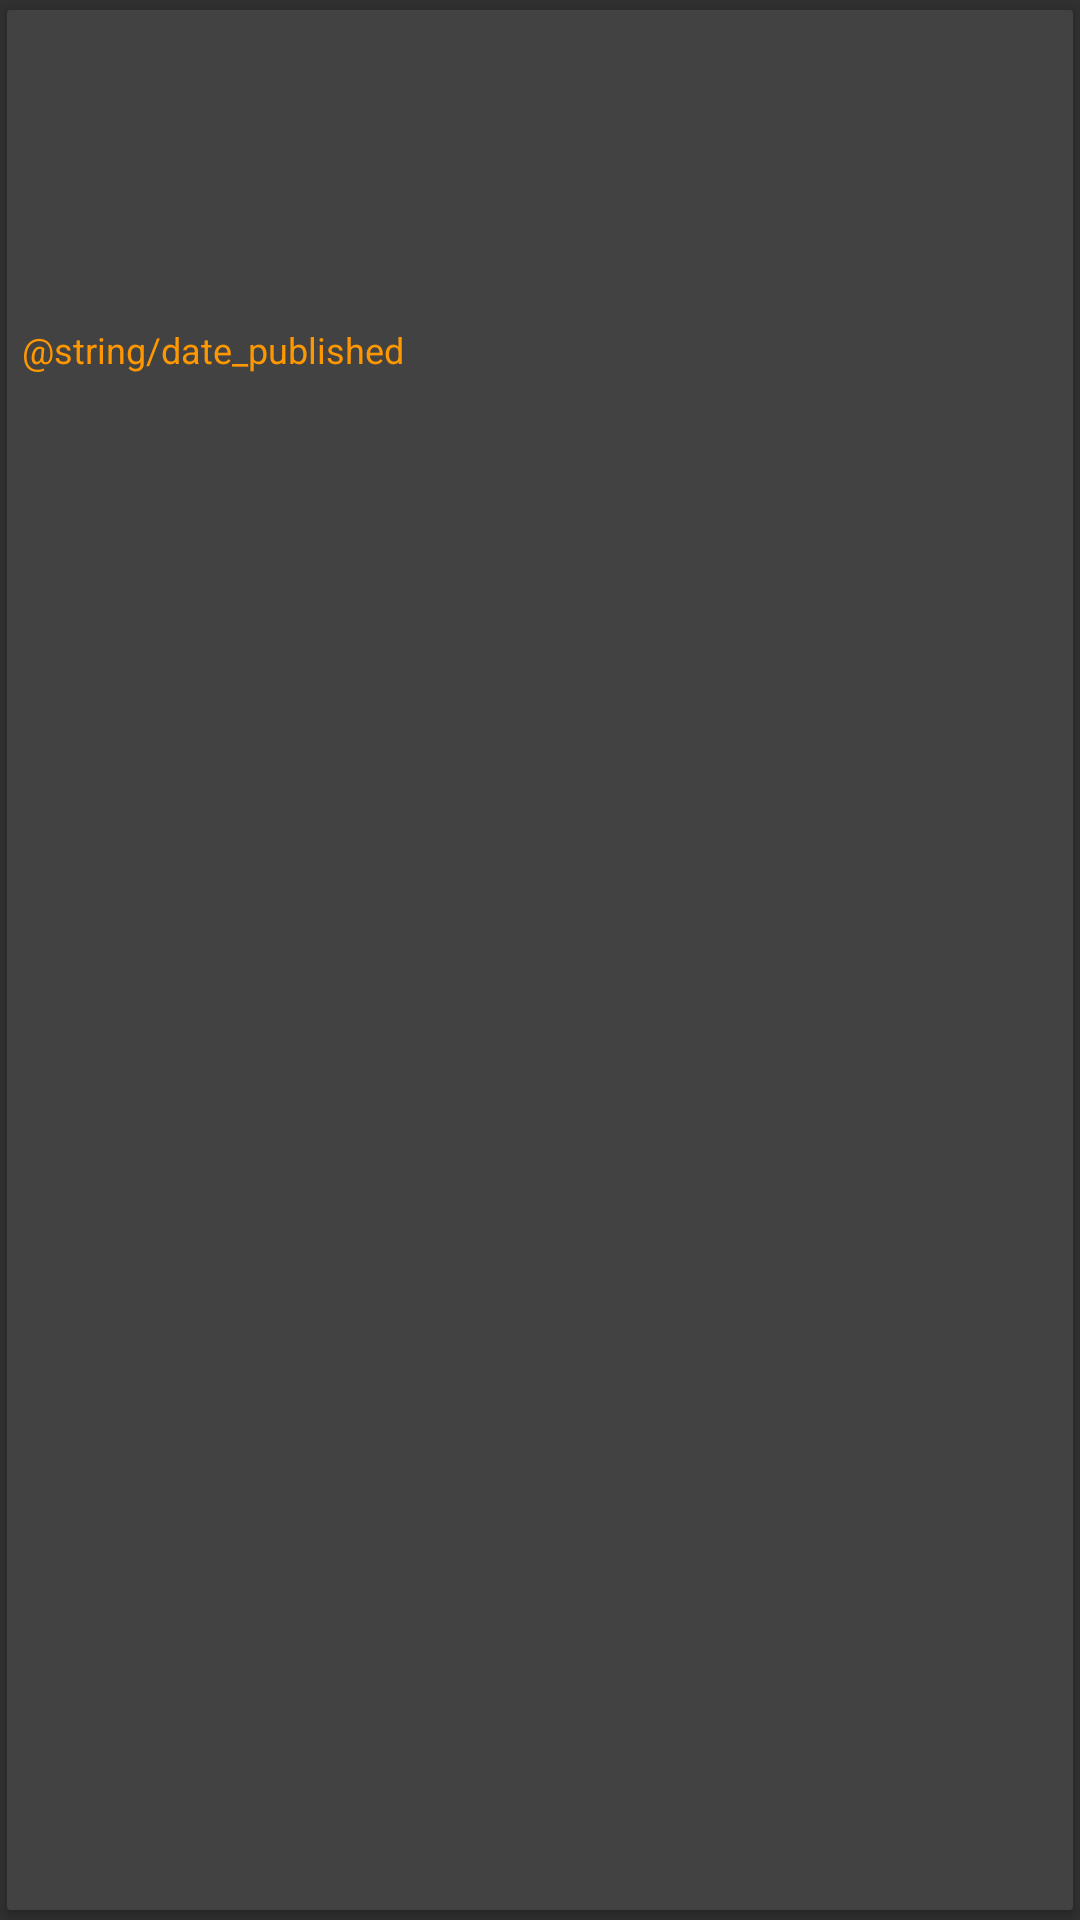

Here is an Android app screen rendered from its layout file. Give the layout XML and the strings, colors and styles it references.
<!-- AndroidManifest.xml: application theme AppTheme -->
<!-- res/layout/cardview_row.xml -->
<?xml version="1.0" encoding="utf-8"?>

<android.support.v7.widget.CardView xmlns:android="http://schemas.android.com/apk/res/android"
    xmlns:card_view="http://schemas.android.com/apk/res-auto"
    android:layout_width="match_parent"
    android:layout_height="wrap_content"
    android:orientation="horizontal"
    card_view:cardCornerRadius="@dimen/one"
    card_view:cardUseCompatPadding="true">

    <RelativeLayout
        android:layout_width="match_parent"
        android:layout_height="match_parent"
        android:layout_margin="@dimen/five"
        android:background="?android:selectableItemBackground">

        <ImageView
            android:id="@+id/news_images"
            android:layout_width="100dp"
            android:layout_height="100dp"
            android:layout_alignParentLeft="true"
            android:layout_alignParentStart="true"
            android:scaleType="fitXY" />

        <TextView
            android:id="@+id/tvtitle"
            android:layout_width="match_parent"
            android:layout_height="wrap_content"
            android:textColor="@color/colorPrimaryText"
            android:textSize="@dimen/fifteen"
            android:layout_centerVertical="true"
            android:layout_alignLeft="@+id/tvpubdate"
            android:layout_alignStart="@+id/tvpubdate" />

        <TextView
            android:id="@+id/tvpubdatetxt"
            android:layout_width="match_parent"
            android:layout_height="wrap_content"
            android:text="@string/date_published"
            android:textColor="@color/colorAccent"
            android:textSize="@dimen/twelve"
            android:gravity="bottom"
            android:layout_below="@+id/news_images"
            android:layout_alignRight="@+id/tvtitle"
            android:layout_alignEnd="@+id/tvtitle" />

        <TextView
            android:id="@+id/tvpubdate"
            android:layout_width="match_parent"
            android:layout_height="wrap_content"
            android:textColor="@color/colorAccent"
            android:textSize="@dimen/twelve"
            android:gravity="bottom"
            android:layout_alignTop="@+id/tvpubdatetxt"
            android:layout_toRightOf="@+id/news_images"
            android:layout_toEndOf="@+id/news_images" />
    </RelativeLayout>

</android.support.v7.widget.CardView>
<!-- resources referenced by this layout -->
<resources>
  <color name="colorAccent">#FF9800</color>
  <color name="colorPrimaryText">#212121</color>
  <dimen name="five">5dp</dimen>
  <dimen name="one">1dp</dimen>
  <dimen name="twelve">12dp</dimen>
  <style name="AppTheme" parent="AppTheme.Base" />
  <style name="AppTheme.Base" parent="Theme.AppCompat">
          <item name="colorPrimary">@color/colorPrimaryDark</item>
          <item name="colorPrimaryDark">@color/colorPrimaryDark</item>
          <item name="android:windowNoTitle">true</item>
          <item name="windowActionBar">false</item>
          <item name="android:textColorPrimary">@android:color/white</item>
          <item name="android:textColorSecondary">@android:color/white</item>
      </style>
  <color name="colorPrimaryDark">#8E24AA</color>
</resources>
